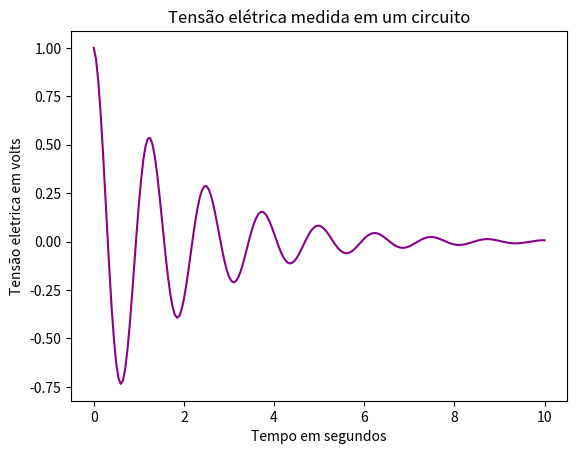
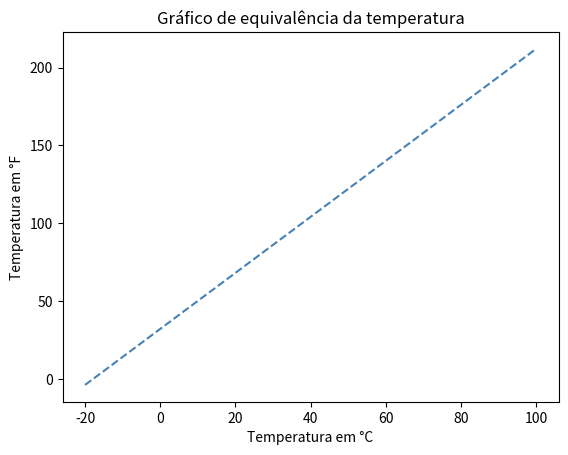
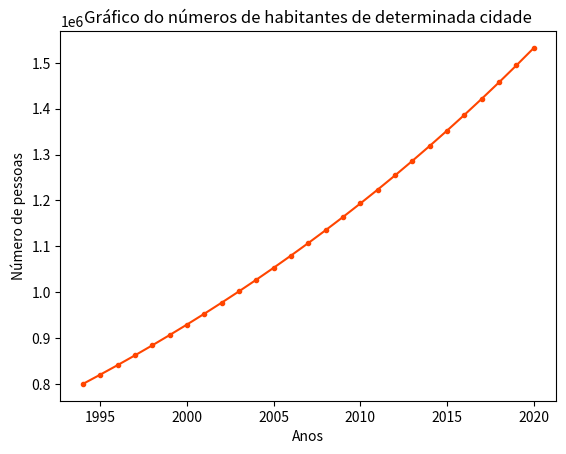

Reproduce these figures in Python, in order.
"""
Tarefa 6 - BCC
    

"""
# Atividade 1 - Fazer o gráfico da tensão elétrica medida em um circuito em volts

import numpy as np

    #Variação do tempo (eixo x) e vizualização do vetor utilizado
t= np.arange(0,10.05,0.05)
print('Intervalo do tempo utilizado:', t)

     #Fórmula utilizada
v= ((np.exp(-(0.5*t)))*(np.cos(2*np.pi*0.8*t)))

    #Execução do gráfico (eixo y)
import matplotlib.pyplot as plt
plt.figure()

    #Editar cor da função e tipo da linha
plt.plot (t,v, color= 'darkmagenta', linestyle = '-')

     #Editar nome no eixo da coordenada, abcissa e o nome do gráfico
plt.xlabel('Tempo em segundos')
plt.ylabel('Tensão eletrica em volts')
plt.title('Tensão elétrica medida em um circuito')

     #Para vizualização do gráfico
plt.show ()



#Atividade 2 - Fazer o gráfico da equivalência da temperatura em Fahrenheits 
#dada temperatura em Celsius

import numpy as np

    #Variação da temperatura (eixo x) e vizualização do vetor utilizado
Tc= np.linspace(-20, 100,100) 
print('Pontos de temperatura utiliados:', Tc)

    #Fórmula utilizada
F= (Tc* 1.8) + 32

    #Eecucução do gráfic (eixo y)
import matplotlib.pyplot as plt
plt.figure()

    #Editar cor da função e tipo da linha
plt.plot (Tc,F, color= 'Steelblue', linestyle = '--')

     #Editar nome no eixo da coordenada, abcissa e o nome do gráfico
plt.xlabel('Temperatura em °C')
plt.ylabel('Temperatura em °F')
plt.title('Gráfico de equivalência da temperatura')

     #Para vizualização do gráfico
plt.show ()



#Atividade 3- Fazer o gráfico do número de habitantes entre 1994 e 2020

# Tendo a como ano e P é o número de habitantes

import numpy as np

    #Variação dos anos (eixo x) e vizualização do vetor utilizado
a= np.arange(1994,2021,1)
print('Intervalo dos anos:', a) 

    #Fórmula utilzada (eixo y)
P= (800000*(np.exp((a-1994)/40)))

    #Execução do Gráfico
import matplotlib.pyplot as plt
plt.figure()

    #Editar cor da função e tipo da linha
plt.plot (a,P, color= 'orangered', linestyle = '-', marker= '.')

     #Editar nome no eixo da coordenada, abcissa e o nome do gráfico
plt.xlabel('Anos') 
plt.ylabel('Número de pessoas') 
plt.title('Gráfico do números de habitantes de determinada cidade')

     #Para vizualização do gráfico
plt.show ()
   
    #Arredondamento do número de pessoas 
va= np.floor(P)

    #Mostrar no console a previsão do número de habitantes em 2020
m= np.max(va)
print('No ano de 2020 essa cidade terá', m,'habitantes')